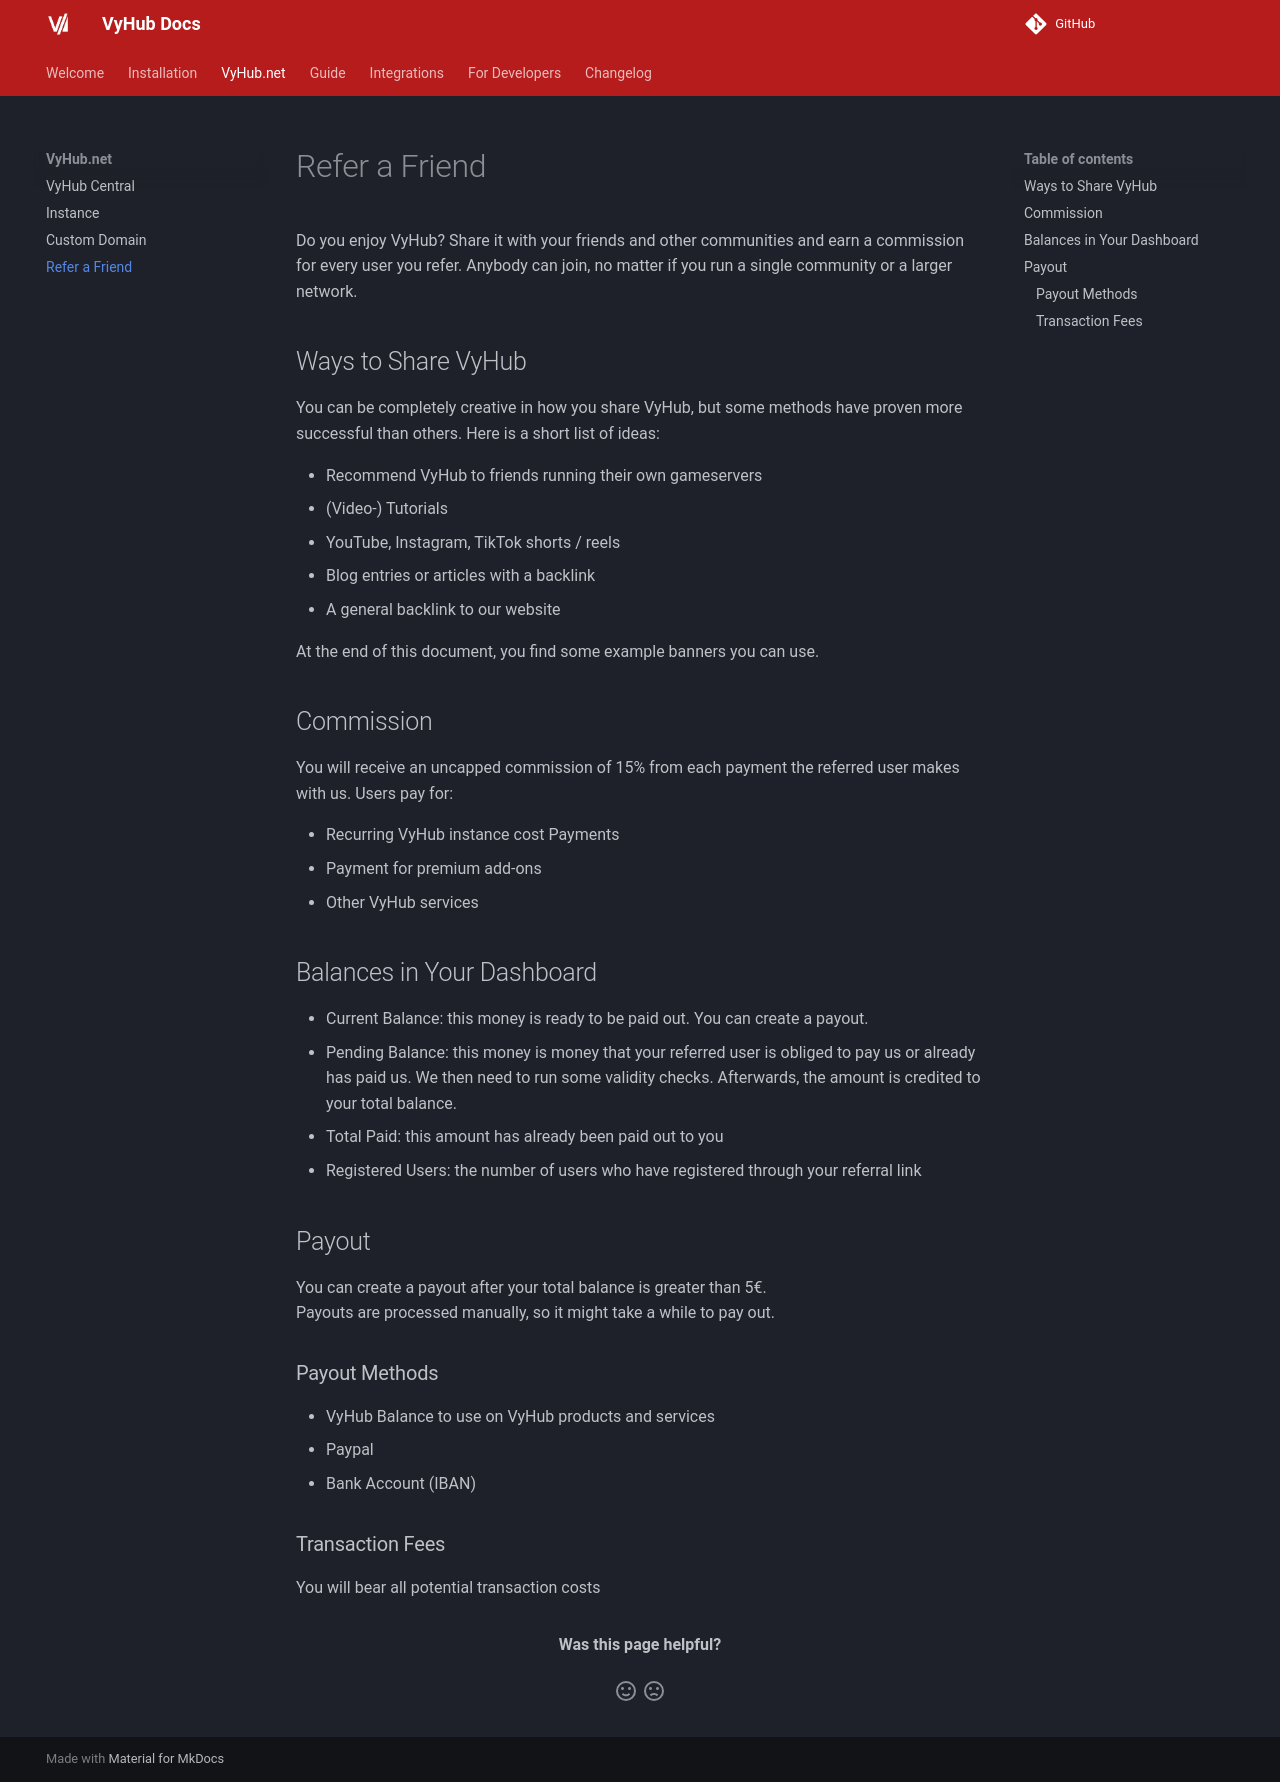

repository: matbyte-com/vyhub-documentation · page: 4.1/central/affiliate/index.html · generator: mkdocs

# Refer a Friend

Do you enjoy VyHub? Share it with your friends and other communities and earn a commission for every user you refer.
Anybody can join, no matter if you run a single community or a larger network.

## Ways to Share VyHub

You can be completely creative in how you share VyHub, but some methods have proven more successful than others.
Here is a short list of ideas:

- Recommend VyHub to friends running their own gameservers
- (Video-) Tutorials
- YouTube, Instagram, TikTok shorts / reels
- Blog entries or articles with a backlink
- A general backlink to our website

At the end of this document, you find some example banners you can use.

## Commission

You will receive an uncapped commission of 15% from each payment the referred user makes with us.
Users pay for:

* Recurring VyHub instance cost Payments
* Payment for premium add-ons
* Other VyHub services


## Balances in Your Dashboard

- Current Balance: this money is ready to be paid out. You can create a payout.
- Pending Balance: this money is money that your referred user is obliged to pay us or already has paid us. We then need to run some validity checks. Afterwards, the amount is credited to your total balance.
- Total Paid: this amount has already been paid out to you
- Registered Users: the number of users who have registered through your referral link

## Payout

You can create a payout after your total balance is greater than 5€.   
Payouts are processed manually, so it might take a while to pay out.

### Payout Methods
- VyHub Balance to use on VyHub products and services
- Paypal
- Bank Account (IBAN)

### Transaction Fees
You will bear all potential transaction costs
